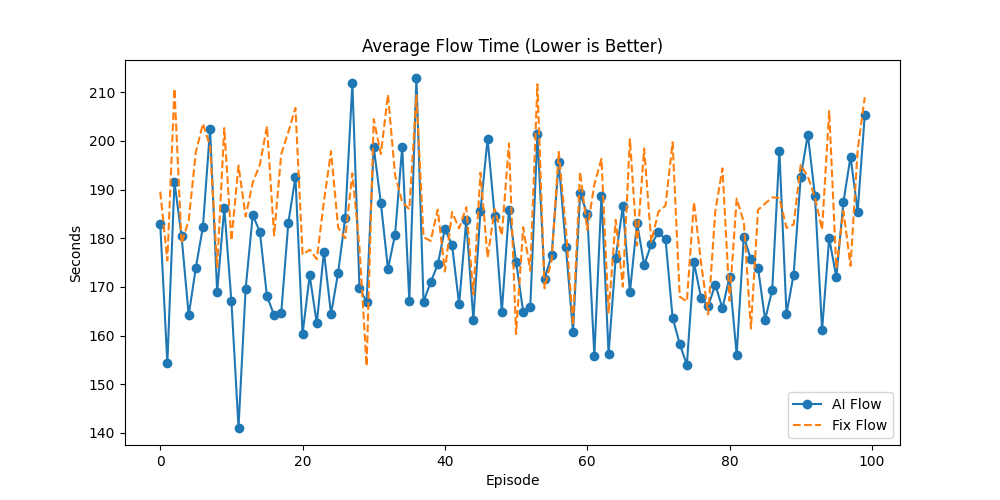

The data file committed next to this chart (first rows):
Episode, AI_Done(%), Fix_Done(%), AI_Flow, Fix_Flow, AI_Makespan, Fix_Makespan, AI_GA_Time, Fix_GA_Time, Winner
0, 69.15, 55.32, 182.9, 189.6, 497.4, 494.4, 144.5, 227.7, AI
1, 53.92, 50.0, 154.3, 175.4, 497.8, 495.8, 140.7, 236, AI
2, 61.32, 51.89, 191.5, 210.7, 498.1, 498.1, 177.2, 272.9, AI
3, 56.6, 44.34, 180.4, 178.9, 495.9, 502.9, 165, 236.4, AI
4, 56.25, 53.12, 164.2, 183.6, 493.3, 487.3, 152.2, 221.9, AI
5, 69.66, 50.56, 173.9, 197.6, 497.3, 486.3, 137.9, 213.8, AI
6, 57.14, 46.67, 182.3, 203.5, 492, 498, 168.4, 249.9, AI
7, 57.84, 50.0, 202.5, 198.9, 499.4, 500.4, 188.9, 249.5, AI
8, 62.0, 55, 168.9, 174.1, 495.1, 487.1, 155.8, 235.6, AI
9, 67.42, 52.81, 186.3, 202.6, 488.7, 475.7, 148.9, 212.3, AI
10, 58.51, 53.19, 167.1, 179.5, 494.4, 490.4, 149.7, 212, AI
11, 70.24, 64.29, 141.1, 194.9, 463.1, 494.1, 137.6, 204.1, AI
12, 72.62, 65.48, 169.6, 184.4, 488.1, 479.1, 152.7, 198.3, AI
13, 64.89, 55.32, 184.8, 191.5, 491.6, 498.6, 158.2, 231.6, AI
14, 50.0, 41.23, 181.3, 195.1, 484.3, 494.3, 150.5, 271.3, AI
15, 60.42, 52.08, 168, 203, 489, 491, 155.3, 233.3, AI
16, 69.23, 53.85, 164.2, 180.5, 494, 500, 140.8, 212.7, AI
17, 58.49, 44.34, 164.6, 197.2, 489, 491, 177, 252.1, AI
18, 62.64, 53.85, 183.1, 201.8, 493.3, 499.3, 178.1, 227.1, AI
19, 50.45, 42.34, 192.6, 206.7, 497.6, 498.6, 193.1, 276.3, AI
20, 73.42, 65.82, 160.3, 176.6, 488.4, 492.4, 128.1, 180.1, AI
21, 67.71, 50.0, 172.4, 177.6, 494.4, 487.4, 138.8, 221.5, AI
22, 61.54, 46.15, 162.5, 175.7, 497.6, 482.6, 153.9, 245.7, AI
23, 55.45, 42.73, 177.3, 187.5, 496.4, 493.4, 160.9, 249.9, AI
24, 72.94, 63.53, 164.4, 197.9, 497.6, 493.6, 149.8, 204, AI
25, 68.48, 46.74, 172.9, 182.2, 487.8, 485.8, 125.6, 210.2, AI
26, 53.0, 50.0, 184.2, 180, 497, 494, 148.8, 232.5, AI
27, 59.63, 43.12, 211.8, 193.3, 493.6, 498.6, 114, 249.4, AI
28, 72.62, 59.52, 169.7, 177.9, 495.7, 494.7, 146.8, 194.4, AI
29, 65.62, 53.12, 166.9, 153.7, 479.3, 484.3, 175, 207, AI
30, 65.42, 46.73, 198.7, 204.5, 484.8, 499.8, 186.9, 252.2, AI
31, 55.66, 38.68, 187.3, 197.3, 480.9, 501.9, 164.6, 253.5, AI
32, 50.86, 43.1, 173.7, 209.5, 496.4, 493.4, 163, 276.6, AI
33, 67.03, 51.65, 180.7, 192.9, 491.8, 492.8, 144.1, 213.3, AI
34, 63.83, 57.45, 198.7, 187.5, 489.2, 492.2, 170.2, 234.9, AI
35, 67.35, 51.02, 167.1, 185.9, 496.3, 495.3, 164.5, 230.4, AI
36, 64.71, 50.0, 213, 209.3, 498, 489, 155.4, 256.9, AI
37, 67.82, 63.22, 166.9, 180.2, 496.1, 489.1, 144.3, 212.7, AI
38, 66.67, 50.98, 171, 179.4, 487.2, 500.2, 147.4, 242.9, AI
39, 62.63, 51.52, 174.6, 185.9, 494.5, 493.5, 169.3, 227.3, AI
40, 61.11, 56.67, 181.9, 173.2, 494.3, 480.3, 156.8, 209.4, AI
41, 48.18, 42.73, 178.6, 185.4, 495.4, 493.4, 150.8, 255.2, AI
42, 61.47, 45.87, 166.4, 182, 478.7, 497.7, 168.8, 249.3, AI
43, 65.14, 44.04, 183.6, 186.4, 495.5, 498.5, 165, 257.1, AI
44, 67.05, 61.36, 163.2, 168.4, 486.6, 487.6, 125.1, 187.5, AI
45, 50.83, 37.5, 185.7, 193.5, 499.4, 497.4, 70.96, 271.8, AI
46, 50.93, 48.15, 200.4, 176, 493.3, 486.3, 126, 246.5, AI
47, 57.55, 45.28, 184.5, 186, 490.8, 499.8, 169.4, 247.3, AI
48, 59.57, 50.0, 164.8, 180.6, 495.3, 495.3, 129.8, 208.3, AI
49, 64.04, 56.18, 185.7, 199.5, 490.7, 488.7, 145.8, 216.8, AI
50, 65.31, 60.2, 175.2, 160.3, 491.9, 498.9, 167, 219.9, AI
51, 60.4, 54.46, 164.9, 182.2, 474, 490, 154.5, 239.4, AI
52, 57, 52.0, 165.9, 173.3, 478.8, 493.8, 75.68, 215.7, AI
53, 57.8, 46.79, 201.4, 211.6, 495.6, 499.6, 173.8, 265.6, AI
54, 66.3, 60.87, 171.7, 169.7, 496.1, 495.1, 155.9, 202.5, AI
55, 76.25, 72.5, 176.5, 175.5, 490.3, 485.3, 148, 181.3, AI
56, 69.89, 61.29, 195.6, 197.7, 495.1, 497.1, 138.7, 219.9, AI
57, 64.95, 55.67, 178.2, 182, 481.2, 491.2, 170.6, 220.5, AI
58, 50.93, 41.67, 160.8, 162, 485.5, 491.5, 147.6, 235.3, AI
59, 48.31, 38.98, 189.2, 193.6, 493.2, 489.2, 189.9, 283.4, AI
... 40 more rows
